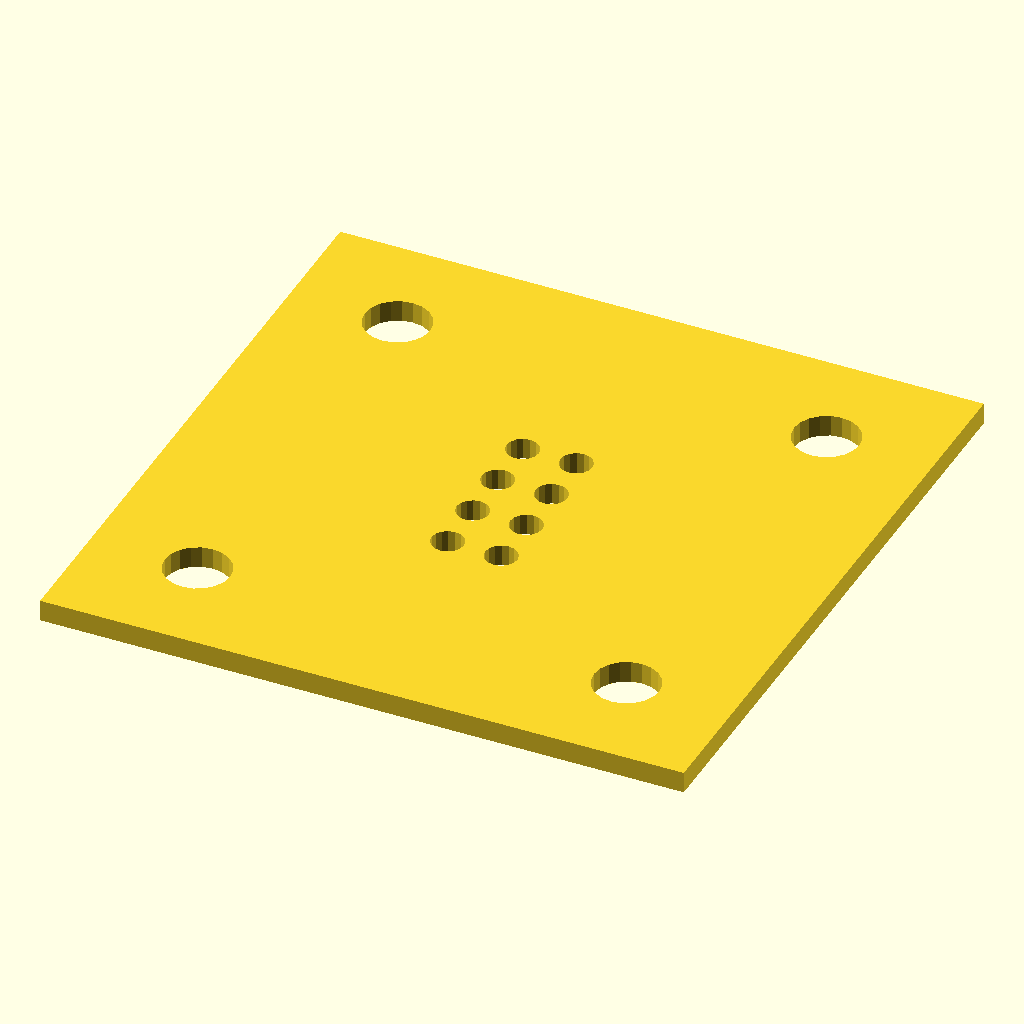
Cell 1 — every parameter at its default value.
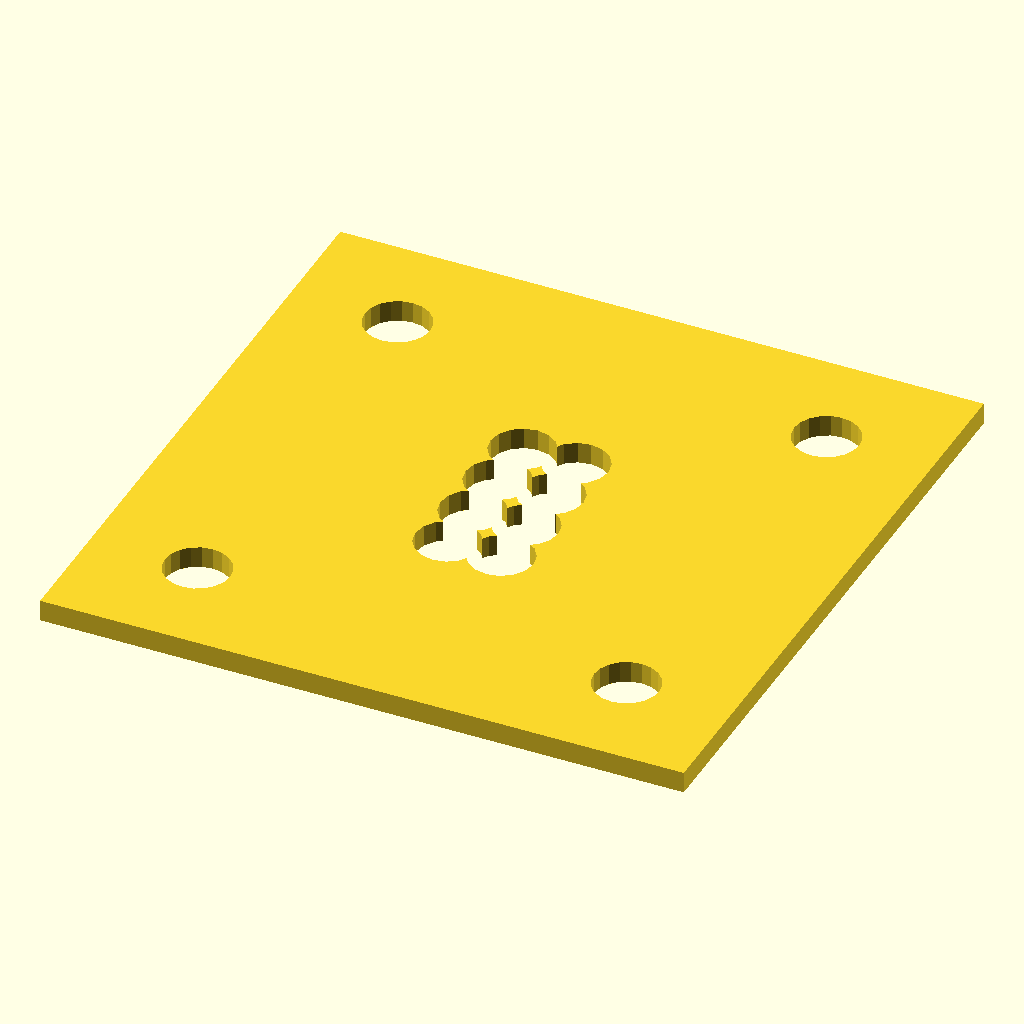
Cell 2: the same model with WASHER_HOLE_DIA = 3.
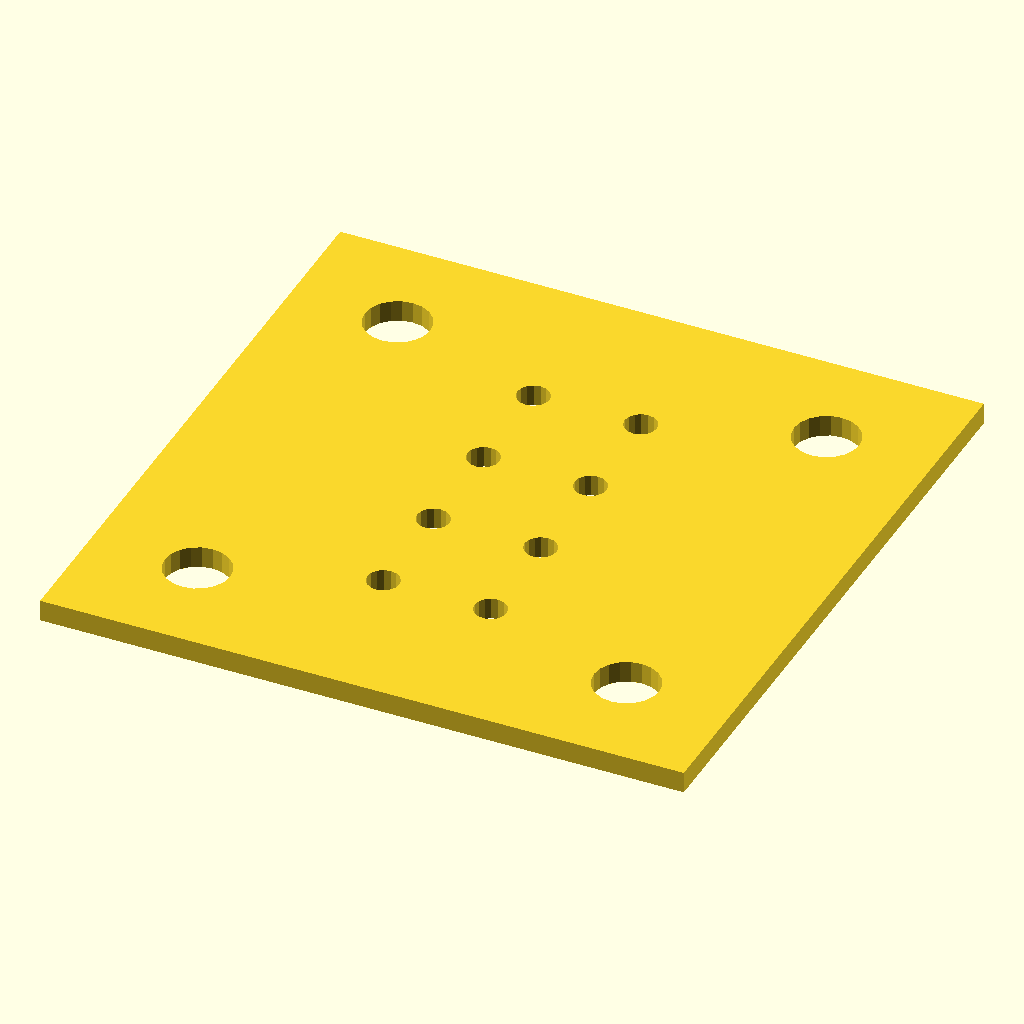
Cell 3: PIN_PITCH = 5 (everything else at default).
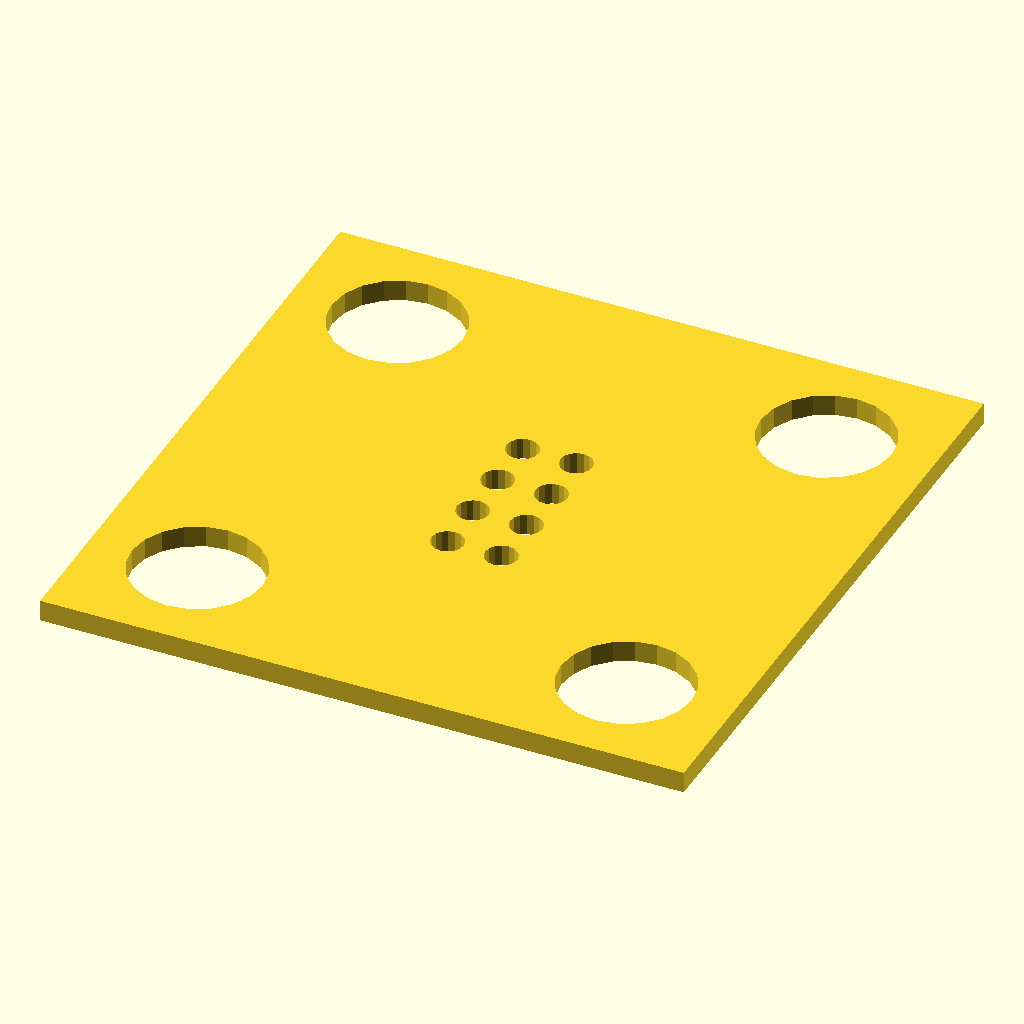
Cell 4: DOWEL_HOLE = 6.1 (everything else at default).
All cells are drawn from the same view direction (rotation 55°, 0°, 25°, orthographic, colour scheme Cornfield), but the view is re-fitted for each cell, so position and scale can differ between cells as well as the parameter.
The OpenSCAD source (docs/braille/cad/pole_plate.scad):
// pole_plate.scad
// Steel pole-washer plate.
// Output: DXF for laser-cut service.
//
// SPEC NOTES:
//   - Material: 1018 soft iron sheet, mu_r ~5000.
//   - Thickness: 0.5 mm (V1) -- order also in 1.0 and 1.5 mm for single-cell
//     comparison (see 03_SINGLE_CELL_BUILD.md gate G1).
//   - Two plates per stack: upper and lower pole. Same DXF for both.
//   - Surface: oil or zinc clear chromate (1018 rusts otherwise).
//   - Laser cut acceptable in 0.5-1.5 mm sheet -- kerf small enough.

// =================================================================
// TIER SELECTION
// =================================================================
TIER = "single-cell";
// TIER = "forty-cell";
// TIER = "full-array";

// =================================================================
// CONSTANTS
// =================================================================
WASHER_HOLE_DIA = 1.5;          // mm; same as pin OD; pin passes through, magnet
                                 // (1.0 mm) seats on the iron annulus around the
                                 // pin. Magnet smaller than washer hole intentionally
                                 // so it can pass through; the washer's OUTER
                                 // boundary is irrelevant since the entire plate
                                 // IS the iron return path.
PIN_PITCH = 2.5;
CELL_GAP = 6.0;
PLATE_THICKNESS = 0.5;          // mm (informational; DXF is 2D)
DOWEL_HOLE = 3.05;              // mm, H8 (laser tolerance)
DOWEL_HOLE_INSET = 5.0;
EDGE_MARGIN = 5.0;

// Uniform 2.5 mm pitch on both axes for all tiers (graphics-capable).
function tier_params(t) =
    t == "single-cell"  ? [2, 4, 30, 30, false]
    : t == "forty-cell" ? [120, 4, 310, 25, false]
    : t == "full-array" ? [60, 64, 180, 190, false]
    : [0, 0, 0, 0, false];

p = tier_params(TIER);
COLS    = p[0];
ROWS    = p[1];
PLATE_X = p[2];
PLATE_Y = p[3];
USE_CELL_GAPS = p[4];

function pin_x(col) =
    USE_CELL_GAPS
        ? floor(col/2) * (PIN_PITCH + CELL_GAP) + (col % 2) * PIN_PITCH
        : col * PIN_PITCH;

function pin_y(row) = row * PIN_PITCH;

function active_x() =
    USE_CELL_GAPS
        ? floor(COLS/2) * (PIN_PITCH + CELL_GAP) - CELL_GAP + PIN_PITCH
        : (COLS - 1) * PIN_PITCH;

function active_y() = (ROWS - 1) * PIN_PITCH;

projection(cut=true) pole_plate_3d();

module pole_plate_3d() {
    difference() {
        cube([PLATE_X, PLATE_Y, PLATE_THICKNESS]);

        x_offset = (PLATE_X - active_x()) / 2;
        y_offset = (PLATE_Y - active_y()) / 2;

        // Pin holes (pin passes through; washer function is the iron
        // return path, not a blocking aperture)
        for (col = [0:COLS-1], row = [0:ROWS-1]) {
            translate([x_offset + pin_x(col), y_offset + pin_y(row), -0.1])
                cylinder(d=WASHER_HOLE_DIA, h=PLATE_THICKNESS+0.2, $fn=16);
        }

        // Dowel reference holes
        for (x = [DOWEL_HOLE_INSET, PLATE_X - DOWEL_HOLE_INSET],
             y = [DOWEL_HOLE_INSET, PLATE_Y - DOWEL_HOLE_INSET]) {
            translate([x, y, -0.1])
                cylinder(d=DOWEL_HOLE, h=PLATE_THICKNESS+0.2, $fn=20);
        }
    }
}

// =================================================================
// VENDOR NOTES
// =================================================================
// Material: 1018 cold-rolled steel sheet.
// Thickness: 0.5 mm (V1 default). For single-cell V2 testing, also
//            order at 1.0 and 1.5 mm.
// Cutting: laser OK at 0.5-1.5 mm.
// Surface: oil-coat for storage. For final assembly, zinc clear
//          chromate or passivate to prevent rust.
// Tolerance: laser kerf ~0.10 mm; hole tol +0.10 / -0.05.
// Quantity per stack: 2 (upper + lower).
Customizer parameters (derived from the source; name, type, default, range or options):
TIER: string, default "single-cell"
WASHER_HOLE_DIA: number, default 1.5
PIN_PITCH: number, default 2.5
CELL_GAP: number, default 6
PLATE_THICKNESS: number, default 0.5
DOWEL_HOLE: number, default 3.05
DOWEL_HOLE_INSET: number, default 5
EDGE_MARGIN: number, default 5
